Run: headless pygame with SDL's dummy video driver; simulated clock (each Clock.tick advances the game by its frame time, no real sleeping); random seed 0; keys injected as events and as key.get_pressed() state; no mouse input.
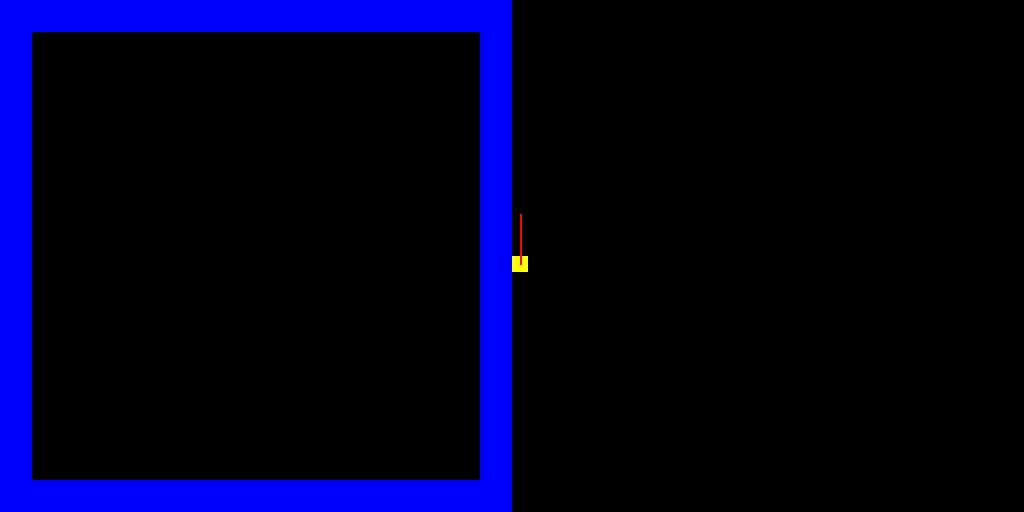
Frame 1 of 4 · flips 1–60 · no input
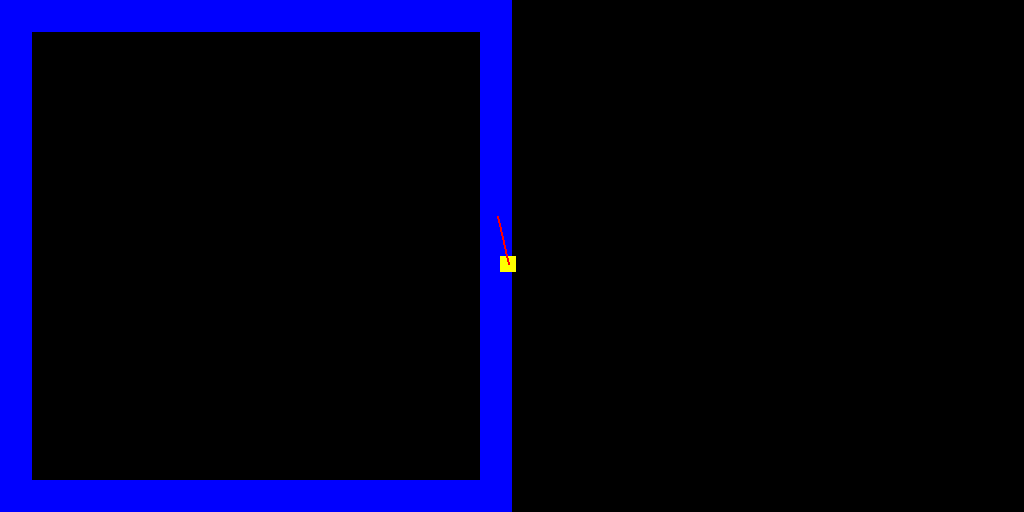
Frame 2 of 4 · flips 61–180 · tapped SPACE, RETURN · held RIGHT (→), D
Frame 3 of 4 · flips 181–300 · held DOWN (↓), S · screen unchanged from frame 2, image omitted
Frame 4 of 4 · flips 301–420 · held LEFT (←), A, UP (↑), W · screen same as frame 1, image omitted

The pygame program that drew these frames:

import pygame
import math

pygame.init()
pygame.display.set_caption("doom")

# Window
width = 1024
height = 512
fps = 60

#Map
map_width = 16
map_height = 16
map_unit = 32

prozor = pygame.display.set_mode((width,height))
# Player variables
x = 512
y = 256
dx = 0
dy = 0
player_height = 16
player_width = 16
player_speed = 3
player_angle = 180
sensitivity = 6

#Boje
WHITE = (255,255,255)
BLACK = (0,0,0)
RED = (255,0,0)
GREEN = (0,255,0)
BLUE = (0,0,255)
PURPLE = (100,10,100)
YELLOW = (255, 255, 0)
 
def map(map_width, map_height, map_unit):
    pos_x = 0
    pos_y = 0
    map = [
        (1, 1, 1, 1, 1, 1, 1, 1, 1, 1, 1, 1, 1, 1, 1, 1),
        (1, 0, 0, 0, 0, 0, 0, 0, 0, 0, 0, 0, 0, 0, 0, 1),
        (1, 0, 0, 0, 0, 0, 0, 0, 0, 0, 0, 0, 0, 0, 0, 1),
        (1, 0, 0, 0, 0, 0, 0, 0, 0, 0, 0, 0, 0, 0, 0, 1),
        (1, 0, 0, 0, 0, 0, 0, 0, 0, 0, 0, 0, 0, 0, 0, 1),
        (1, 0, 0, 0, 0, 0, 0, 0, 0, 0, 0, 0, 0, 0, 0, 1),
        (1, 0, 0, 0, 0, 0, 0, 0, 0, 0, 0, 0, 0, 0, 0, 1),
        (1, 0, 0, 0, 0, 0, 0, 0, 0, 0, 0, 0, 0, 0, 0, 1),
        (1, 0, 0, 0, 0, 0, 0, 0, 0, 0, 0, 0, 0, 0, 0, 1),
        (1, 0, 0, 0, 0, 0, 0, 0, 0, 0, 0, 0, 0, 0, 0, 1),
        (1, 0, 0, 0, 0, 0, 0, 0, 0, 0, 0, 0, 0, 0, 0, 1),
        (1, 0, 0, 0, 0, 0, 0, 0, 0, 0, 0, 0, 0, 0, 0, 1),
        (1, 0, 0, 0, 0, 0, 0, 0, 0, 0, 0, 0, 0, 0, 0, 1),
        (1, 0, 0, 0, 0, 0, 0, 0, 0, 0, 0, 0, 0, 0, 0, 1),
        (1, 0, 0, 0, 0, 0, 0, 0, 0, 0, 0, 0, 0, 0, 0, 1),
        (1, 1, 1, 1, 1, 1, 1, 1, 1, 1, 1, 1, 1, 1, 1, 1)
    ]

    for i in range(map_height):
        for j in range(map_width):
            if map[i][j] == 1:
                pygame.draw.rect(prozor, BLUE, (pos_x, pos_y, map_unit, map_unit))
            pos_x += map_unit
        pos_y += map_unit
        pos_x = 0


def player_movement(player_speed, player_angle):
    dx = 0
    dy = 0
    if tasteri[pygame.K_w]:
        dx = player_speed * math.sin(player_angle * math.pi/180)
        dy = player_speed * math.cos(player_angle * math.pi/180)
    if tasteri[pygame.K_s]:
        dx = player_speed * -math.sin(player_angle * math.pi/180)
        dy = player_speed * -math.cos(player_angle * math.pi/180)
        player_angle += sensitivity
        if player_angle >= 360:
            player_angle = 0
    if tasteri[pygame.K_d]:
        dy = player_speed * math.sin(player_angle * math.pi/180)
        dx = player_speed * -math.cos(player_angle * math.pi/180)
        
    if tasteri[pygame.K_a]:
        dy = player_speed * -math.sin(player_angle * math.pi/180)
        dx = player_speed * math.cos(player_angle * math.pi/180)
    if tasteri[pygame.K_RIGHT]:
        player_angle -= sensitivity
        if player_angle < 0:
            player_angle = 360
    if tasteri[pygame.K_LEFT]:
        player_angle += sensitivity
        if player_angle > 360:
            player_angle = 0
            
    return dx, dy, player_angle




radi = True
while radi:
    for event in pygame.event.get():
        if event.type == pygame.QUIT:
            radi = False
    
    prozor.fill(BLACK)
    map(map_width, map_height, map_unit)

    tasteri = pygame.key.get_pressed()
    dx, dy, player_angle = player_movement(player_speed, player_angle)
        
    x += dx
    y += dy

    
    pygame.draw.rect(prozor, YELLOW, (x, y, player_width, player_height))
    pygame.draw.line(prozor, RED, (x + player_width/2, y + player_height/2),
                      ((math.sin(player_angle * math.pi / 180)*50 + x + player_width/2),
                        (math.cos(player_angle * math.pi / 180)*50 + y + player_height/2)), 2)
    pygame.display.update()
    pygame.time.delay(1000 // fps)

pygame.quit()
